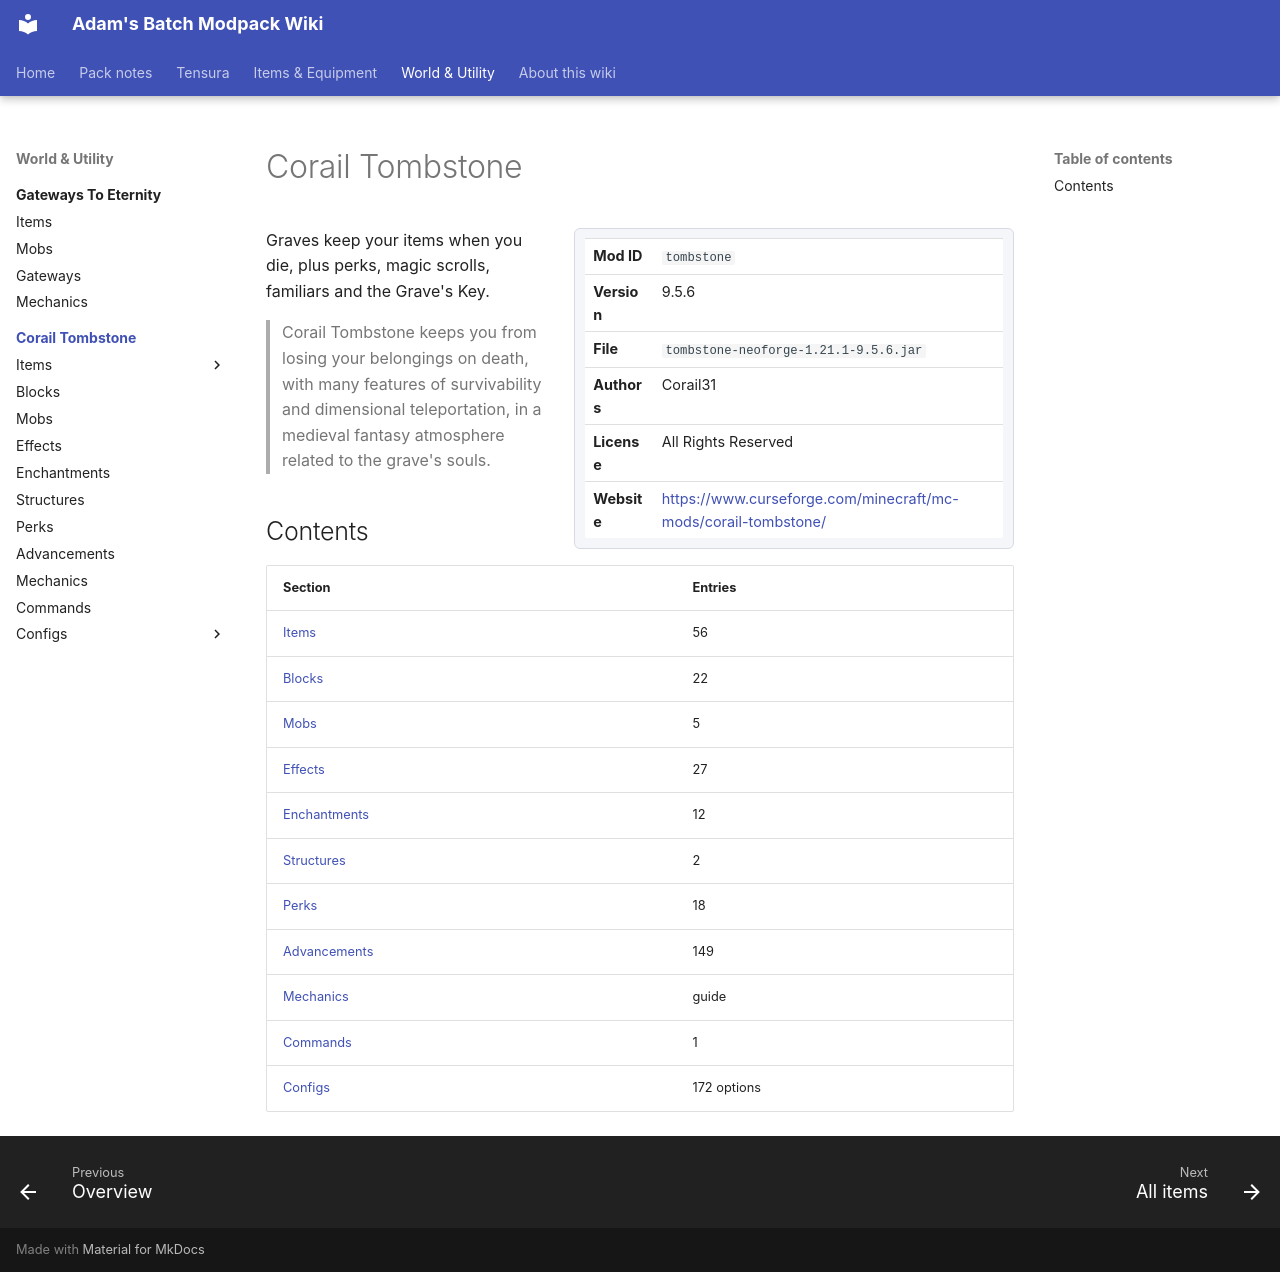

repository: Proteus-Nell/Adams-Batch-MC-Modpack-Wiki · page: corail-tombstone/index.html · generator: mkdocs

# Corail Tombstone

<div class="infobox" markdown>

| | |
|---|---|
| **Mod ID** | `tombstone` |
| **Version** | 9.5.6 |
| **File** | `tombstone-neoforge-1.21.1-9.5.6.jar` |
| **Authors** | Corail31 |
| **License** | All Rights Reserved |
| **Website** | [https://www.curseforge.com/minecraft/mc-mods/corail-tombstone/](https://www.curseforge.com/minecraft/mc-mods/corail-tombstone/) |

</div>

Graves keep your items when you die, plus perks, magic scrolls, familiars and the Grave's Key.

> Corail Tombstone keeps you from losing your belongings on death, with many features of survivability and dimensional teleportation, in a medieval fantasy atmosphere related to the grave's souls.

## Contents

| Section | Entries |
|---|---|
| [Items](items/index.md) | 56 |
| [Blocks](blocks/index.md) | 22 |
| [Mobs](mobs/index.md) | 5 |
| [Effects](effects/index.md) | 27 |
| [Enchantments](enchantments/index.md) | 12 |
| [Structures](structures/index.md) | 2 |
| [Perks](perks/index.md) | 18 |
| [Advancements](advancements/index.md) | 149 |
| [Mechanics](mechanics/index.md) | guide |
| [Commands](commands/index.md) | 1 |
| [Configs](configs/index.md) | 172 options |
